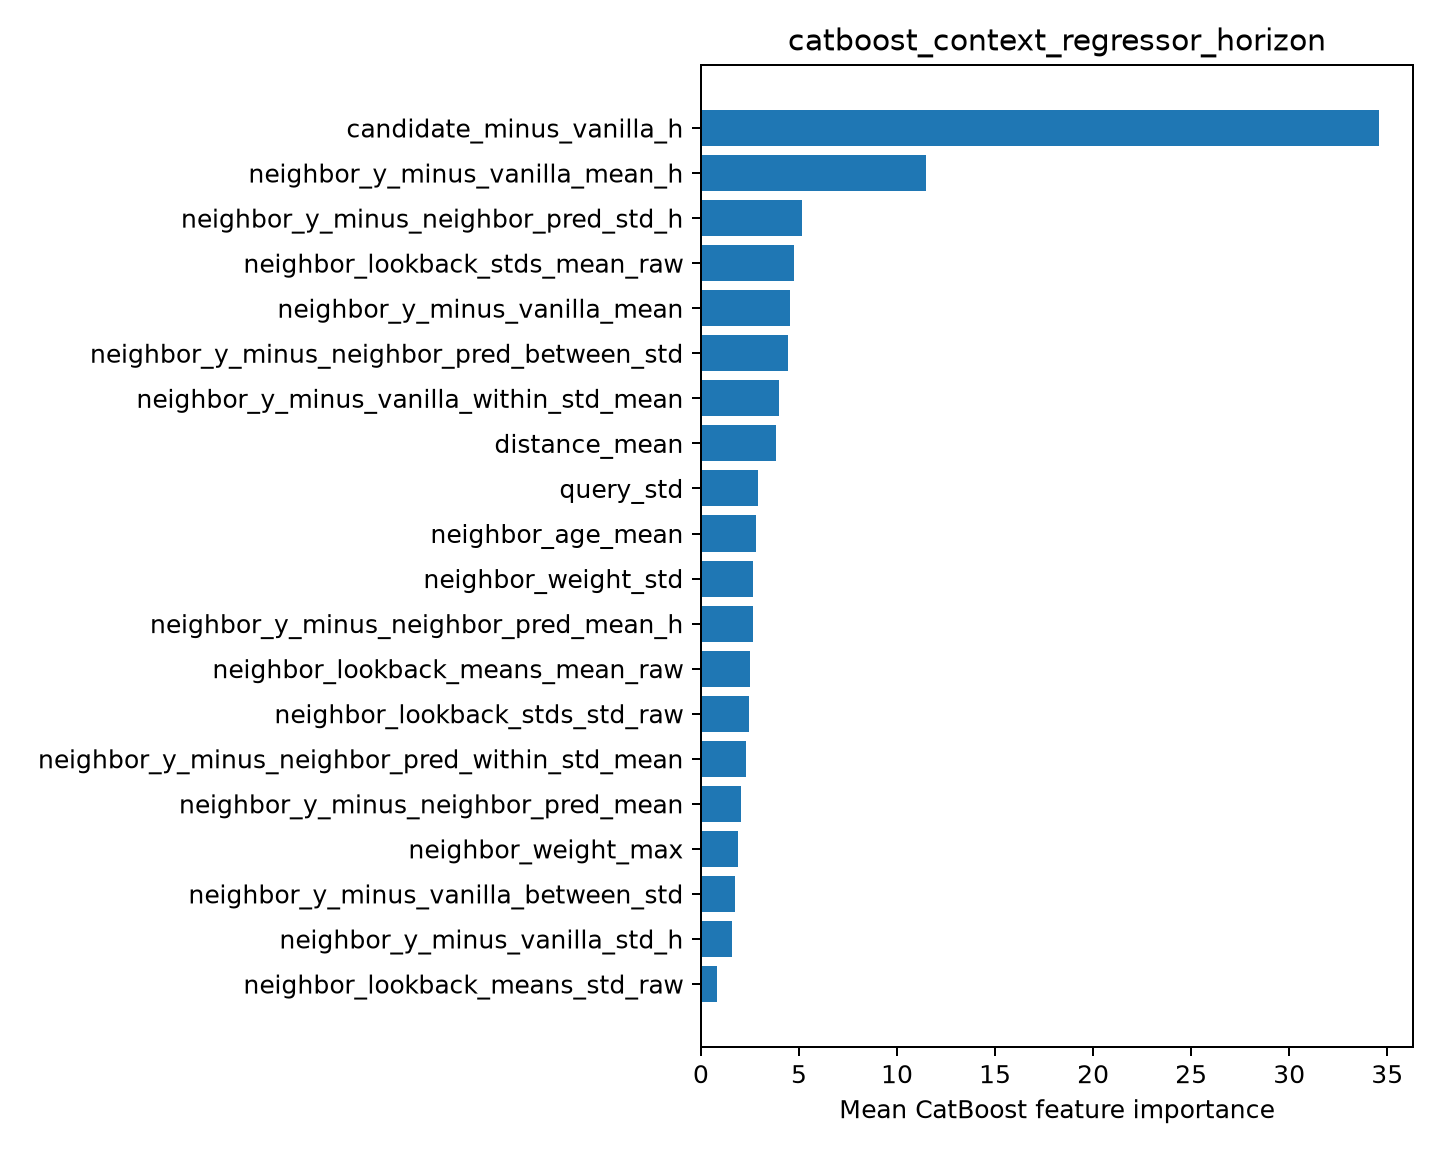

The table this chart was drawn from, first rows:
feature, importance
candidate_minus_vanilla_h, 34.59
neighbor_y_minus_vanilla_mean_h, 11.46
neighbor_y_minus_neighbor_pred_std_h, 5.145
neighbor_lookback_stds_mean_raw, 4.756
neighbor_y_minus_vanilla_mean, 4.532
neighbor_y_minus_neighbor_pred_between_s…, 4.435
neighbor_y_minus_vanilla_within_std_mean, 3.988
distance_mean, 3.84
query_std, 2.892
neighbor_age_mean, 2.787
neighbor_weight_std, 2.673
neighbor_y_minus_neighbor_pred_mean_h, 2.672
neighbor_lookback_means_mean_raw, 2.495
neighbor_lookback_stds_std_raw, 2.473
neighbor_y_minus_neighbor_pred_within_st…, 2.279
neighbor_y_minus_neighbor_pred_mean, 2.036
neighbor_weight_max, 1.878
neighbor_y_minus_vanilla_between_std, 1.728
neighbor_y_minus_vanilla_std_h, 1.588
neighbor_lookback_means_std_raw, 0.8398
